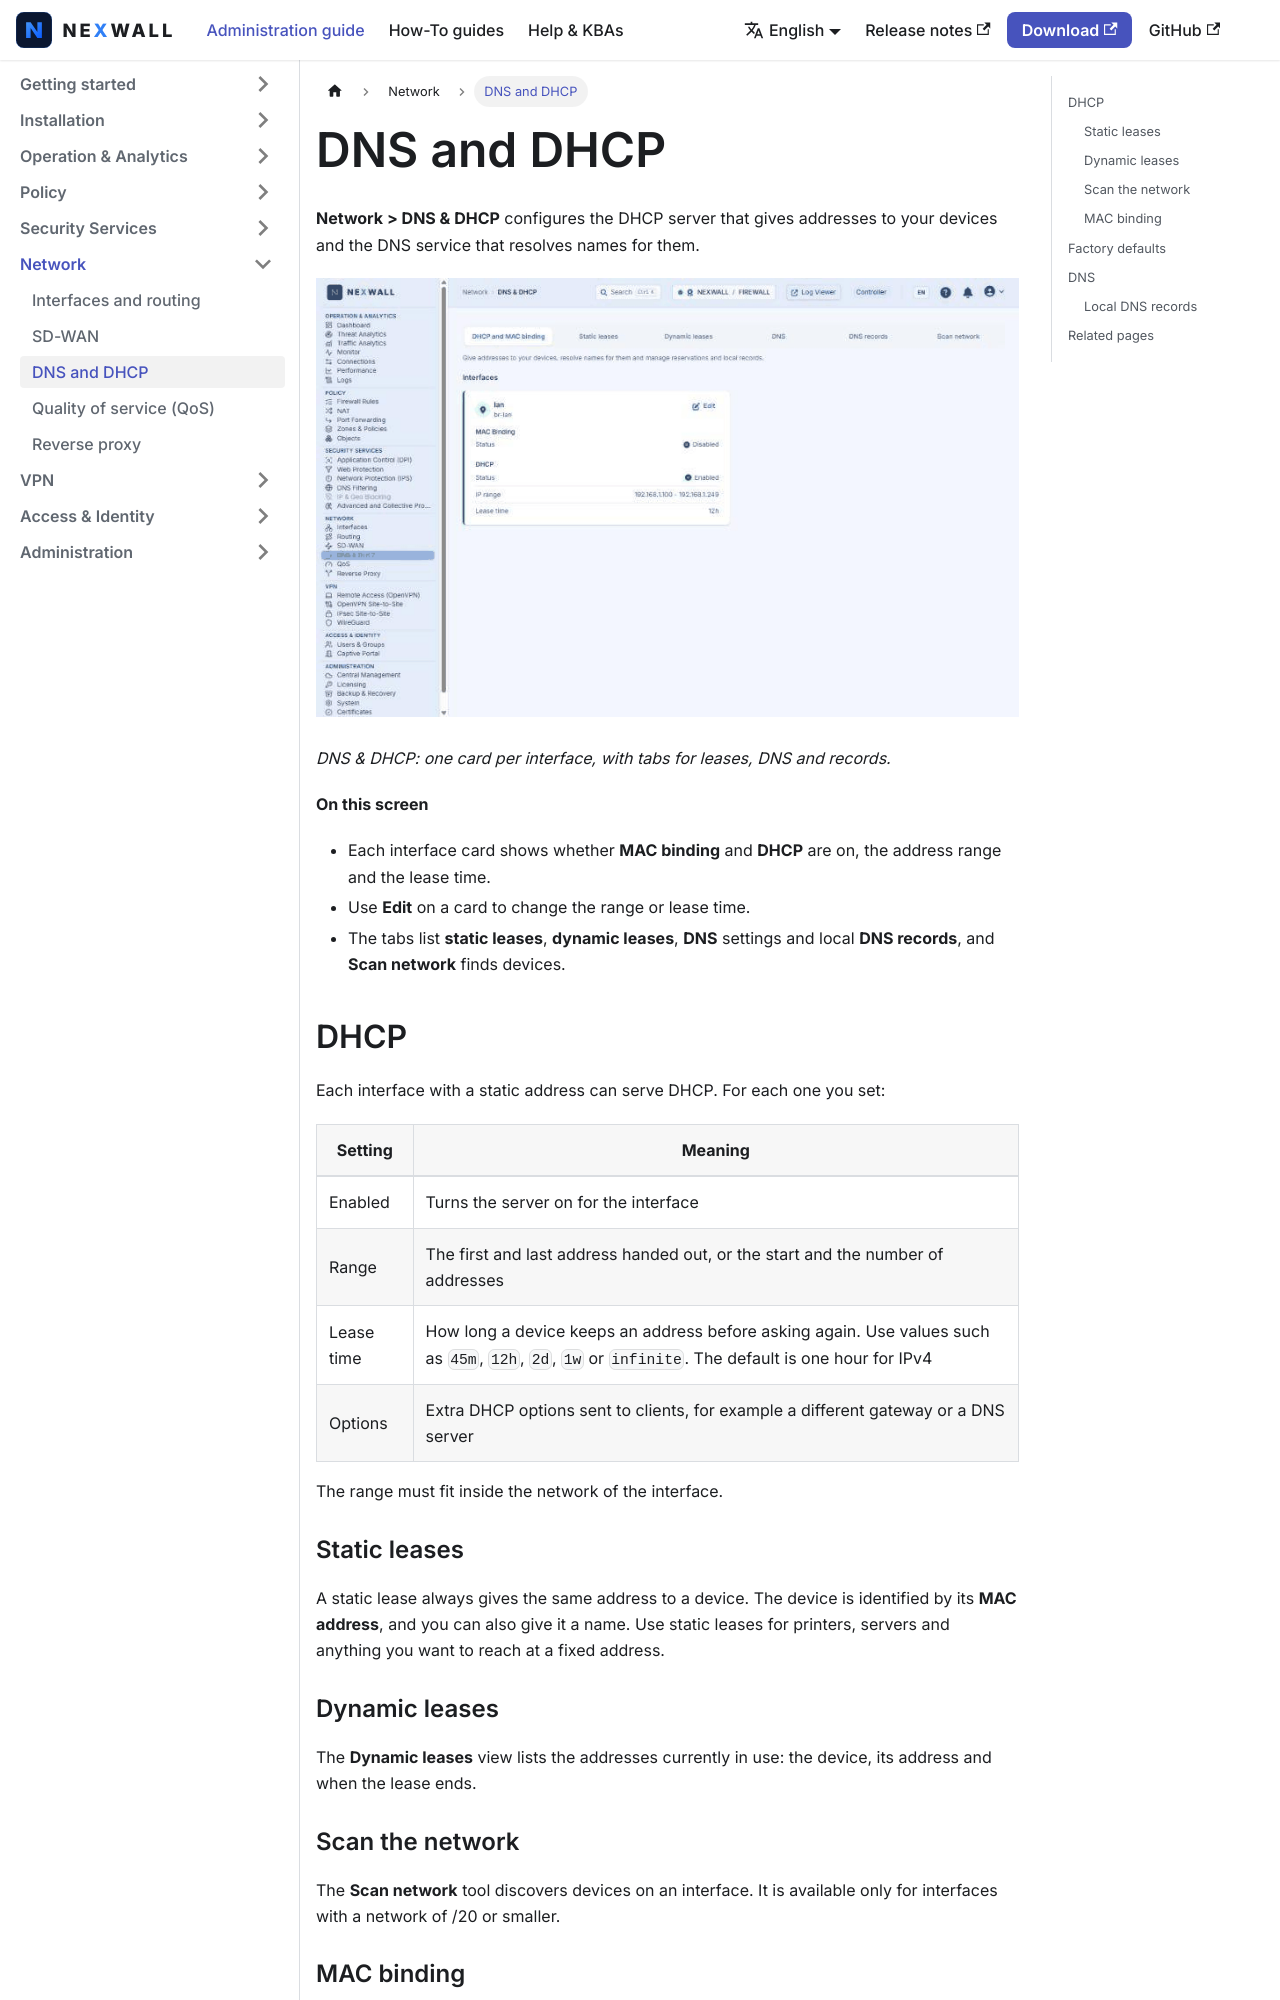

repository: nexwall/nexwall-docs · page: docs/network/dns-dhcp/index.html · generator: docusaurus

---
title: DNS and DHCP
sidebar_position: 3
description: Serve addresses, resolve names, and manage leases and local records.
---

# DNS and DHCP

**Network > DNS & DHCP** configures the DHCP server that gives addresses to your devices and the DNS service that
resolves names for them.

![DNS & DHCP: one card per interface, with tabs for leases, DNS and records.](/img/screenshots/fw/en/dns-dhcp.png)

*DNS & DHCP: one card per interface, with tabs for leases, DNS and records.*

**On this screen**

- Each interface card shows whether **MAC binding** and **DHCP** are on, the address range and the lease time.
- Use **Edit** on a card to change the range or lease time.
- The tabs list **static leases**, **dynamic leases**, **DNS** settings and local **DNS records**, and **Scan network** finds devices.

## DHCP

Each interface with a static address can serve DHCP. For each one you set:

| Setting | Meaning |
|---|---|
| Enabled | Turns the server on for the interface |
| Range | The first and last address handed out, or the start and the number of addresses |
| Lease time | How long a device keeps an address before asking again. Use values such as `45m`, `12h`, `2d`, `1w` or `infinite`. The default is one hour for IPv4 |
| Options | Extra DHCP options sent to clients, for example a different gateway or a DNS server |

The range must fit inside the network of the interface.

### Static leases

A static lease always gives the same address to a device. The device is identified by its **MAC address**, and you can
also give it a name. Use static leases for printers, servers and anything you want to reach at a fixed address.

### Dynamic leases

The **Dynamic leases** view lists the addresses currently in use: the device, its address and when the lease ends.

### Scan the network

The **Scan network** tool discovers devices on an interface. It is available only for interfaces with a network of /20
or smaller.
